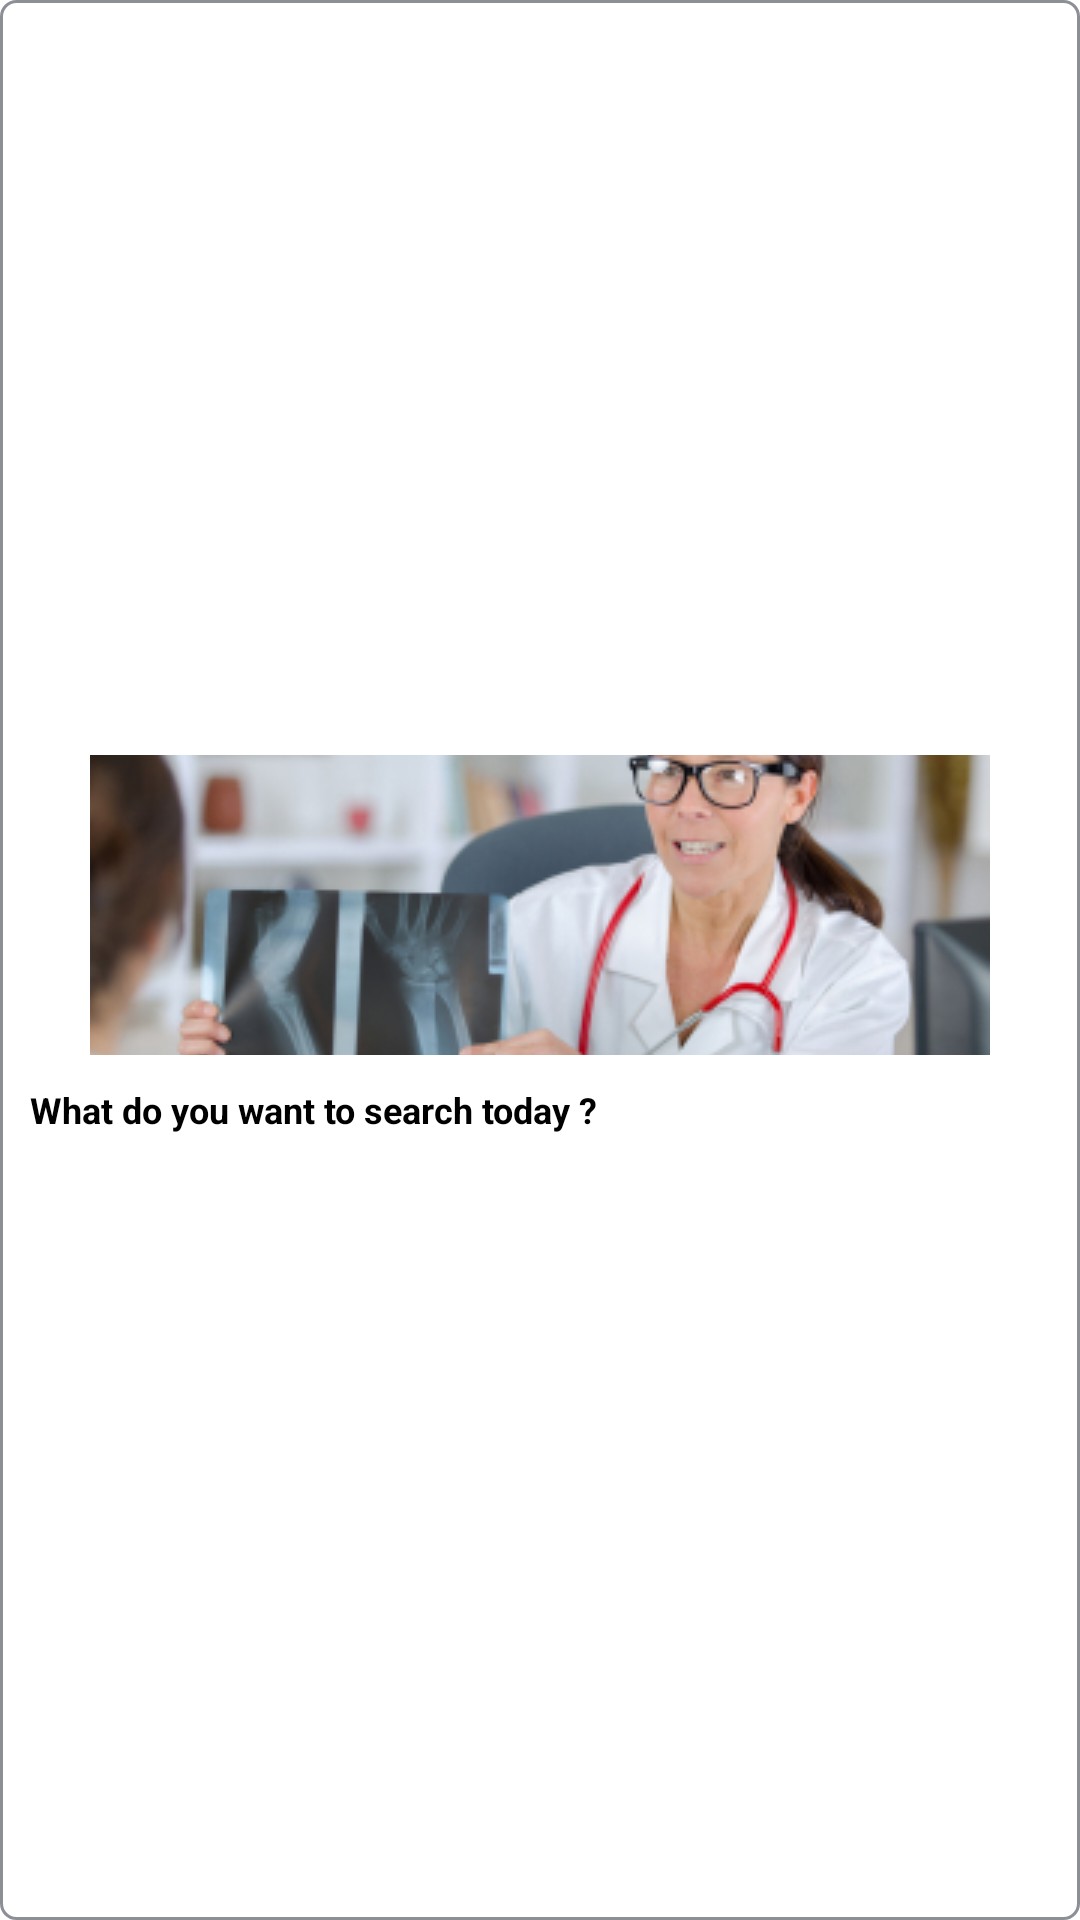

Reconstruct the res/layout file that produces this screen, plus the resources it refers to.
<!-- AndroidManifest.xml: application theme Theme.DoAnTotNghiep -->
<!-- res/layout/recycler_view_element_handbook_2.xml -->
<?xml version="1.0" encoding="utf-8"?>
<LinearLayout xmlns:android="http://schemas.android.com/apk/res/android"
    android:id="@+id/elementLayout"
    android:layout_width="300dp"
    android:layout_height="wrap_content"
    android:background="@drawable/background_recycler_view_element"
    android:gravity="center"
    android:orientation="vertical"
    android:layout_marginEnd="20dp"
    android:padding="10dp">

    <ImageButton
        android:id="@id/elementImage"
        android:layout_width="300dp"
        android:layout_height="100dp"
        android:background="@drawable/background_handbook_image"
        android:src="@drawable/default_speciality"
        android:contentDescription="@string/image" />

    <TextView
        android:id="@+id/elementName"
        android:text="@string/what_do_you_want_to_search_today"
        android:textStyle="bold"
        android:paddingVertical="10dp"
        android:gravity="start"
        android:textSize="12sp"
        android:textColor="@color/colorTextBlack"
        android:layout_width="match_parent"
        android:layout_height="wrap_content"/>

</LinearLayout>
<!-- resources referenced by this layout -->
<resources>
  <color name="colorTextBlack">#FF000000</color>
  <!-- drawable background_handbook_image (drawable) -->
  <?xml version="1.0" encoding="utf-8"?>
  <shape xmlns:android="http://schemas.android.com/apk/res/android"
      android:shape="rectangle">
      <solid android:color="@color/colorBackground"/>
      <corners android:radius="10dp"/>
  </shape>
  <!-- drawable background_recycler_view_element (drawable) -->
  <?xml version="1.0" encoding="utf-8"?>
  <shape xmlns:android="http://schemas.android.com/apk/res/android"
      android:shape="rectangle">
      <solid android:color="@color/colorBackground"/>
      <corners android:radius="5dp"/>
      <stroke android:width="1dp"
          android:color="@color/colorTextSupport"/>
  </shape>
  <!-- drawable default_speciality: jpg bitmap (drawable, 70284 bytes) -->
  <string name="image">Image</string>
  <string name="what_do_you_want_to_search_today">What do you want to search today ?</string>
  <style name="Theme.DoAnTotNghiep" parent="Theme.MaterialComponents.DayNight.NoActionBar">
          
          <item name="colorPrimary">@color/purple_500</item>
          <item name="colorPrimaryVariant">@color/purple_700</item>
          <item name="colorOnPrimary">@color/white</item>
          
          <item name="colorSecondary">@color/teal_200</item>
          <item name="colorSecondaryVariant">@color/teal_700</item>
          <item name="colorOnSecondary">@color/black</item>
          
          <item name="android:statusBarColor" tools:targetApi="l">?attr/colorPrimaryVariant</item>
          
      </style>
  <color name="colorBackground">@color/white</color>
  <color name="colorTextSupport">#8D8F97</color>
  <color name="purple_500">#FF6200EE</color>
  <color name="purple_700">#FF3700B3</color>
  <color name="white">#FFFFFFFF</color>
  <color name="teal_200">#FF03DAC5</color>
  <color name="teal_700">#FF018786</color>
  <color name="black">#FF000000</color>
</resources>
